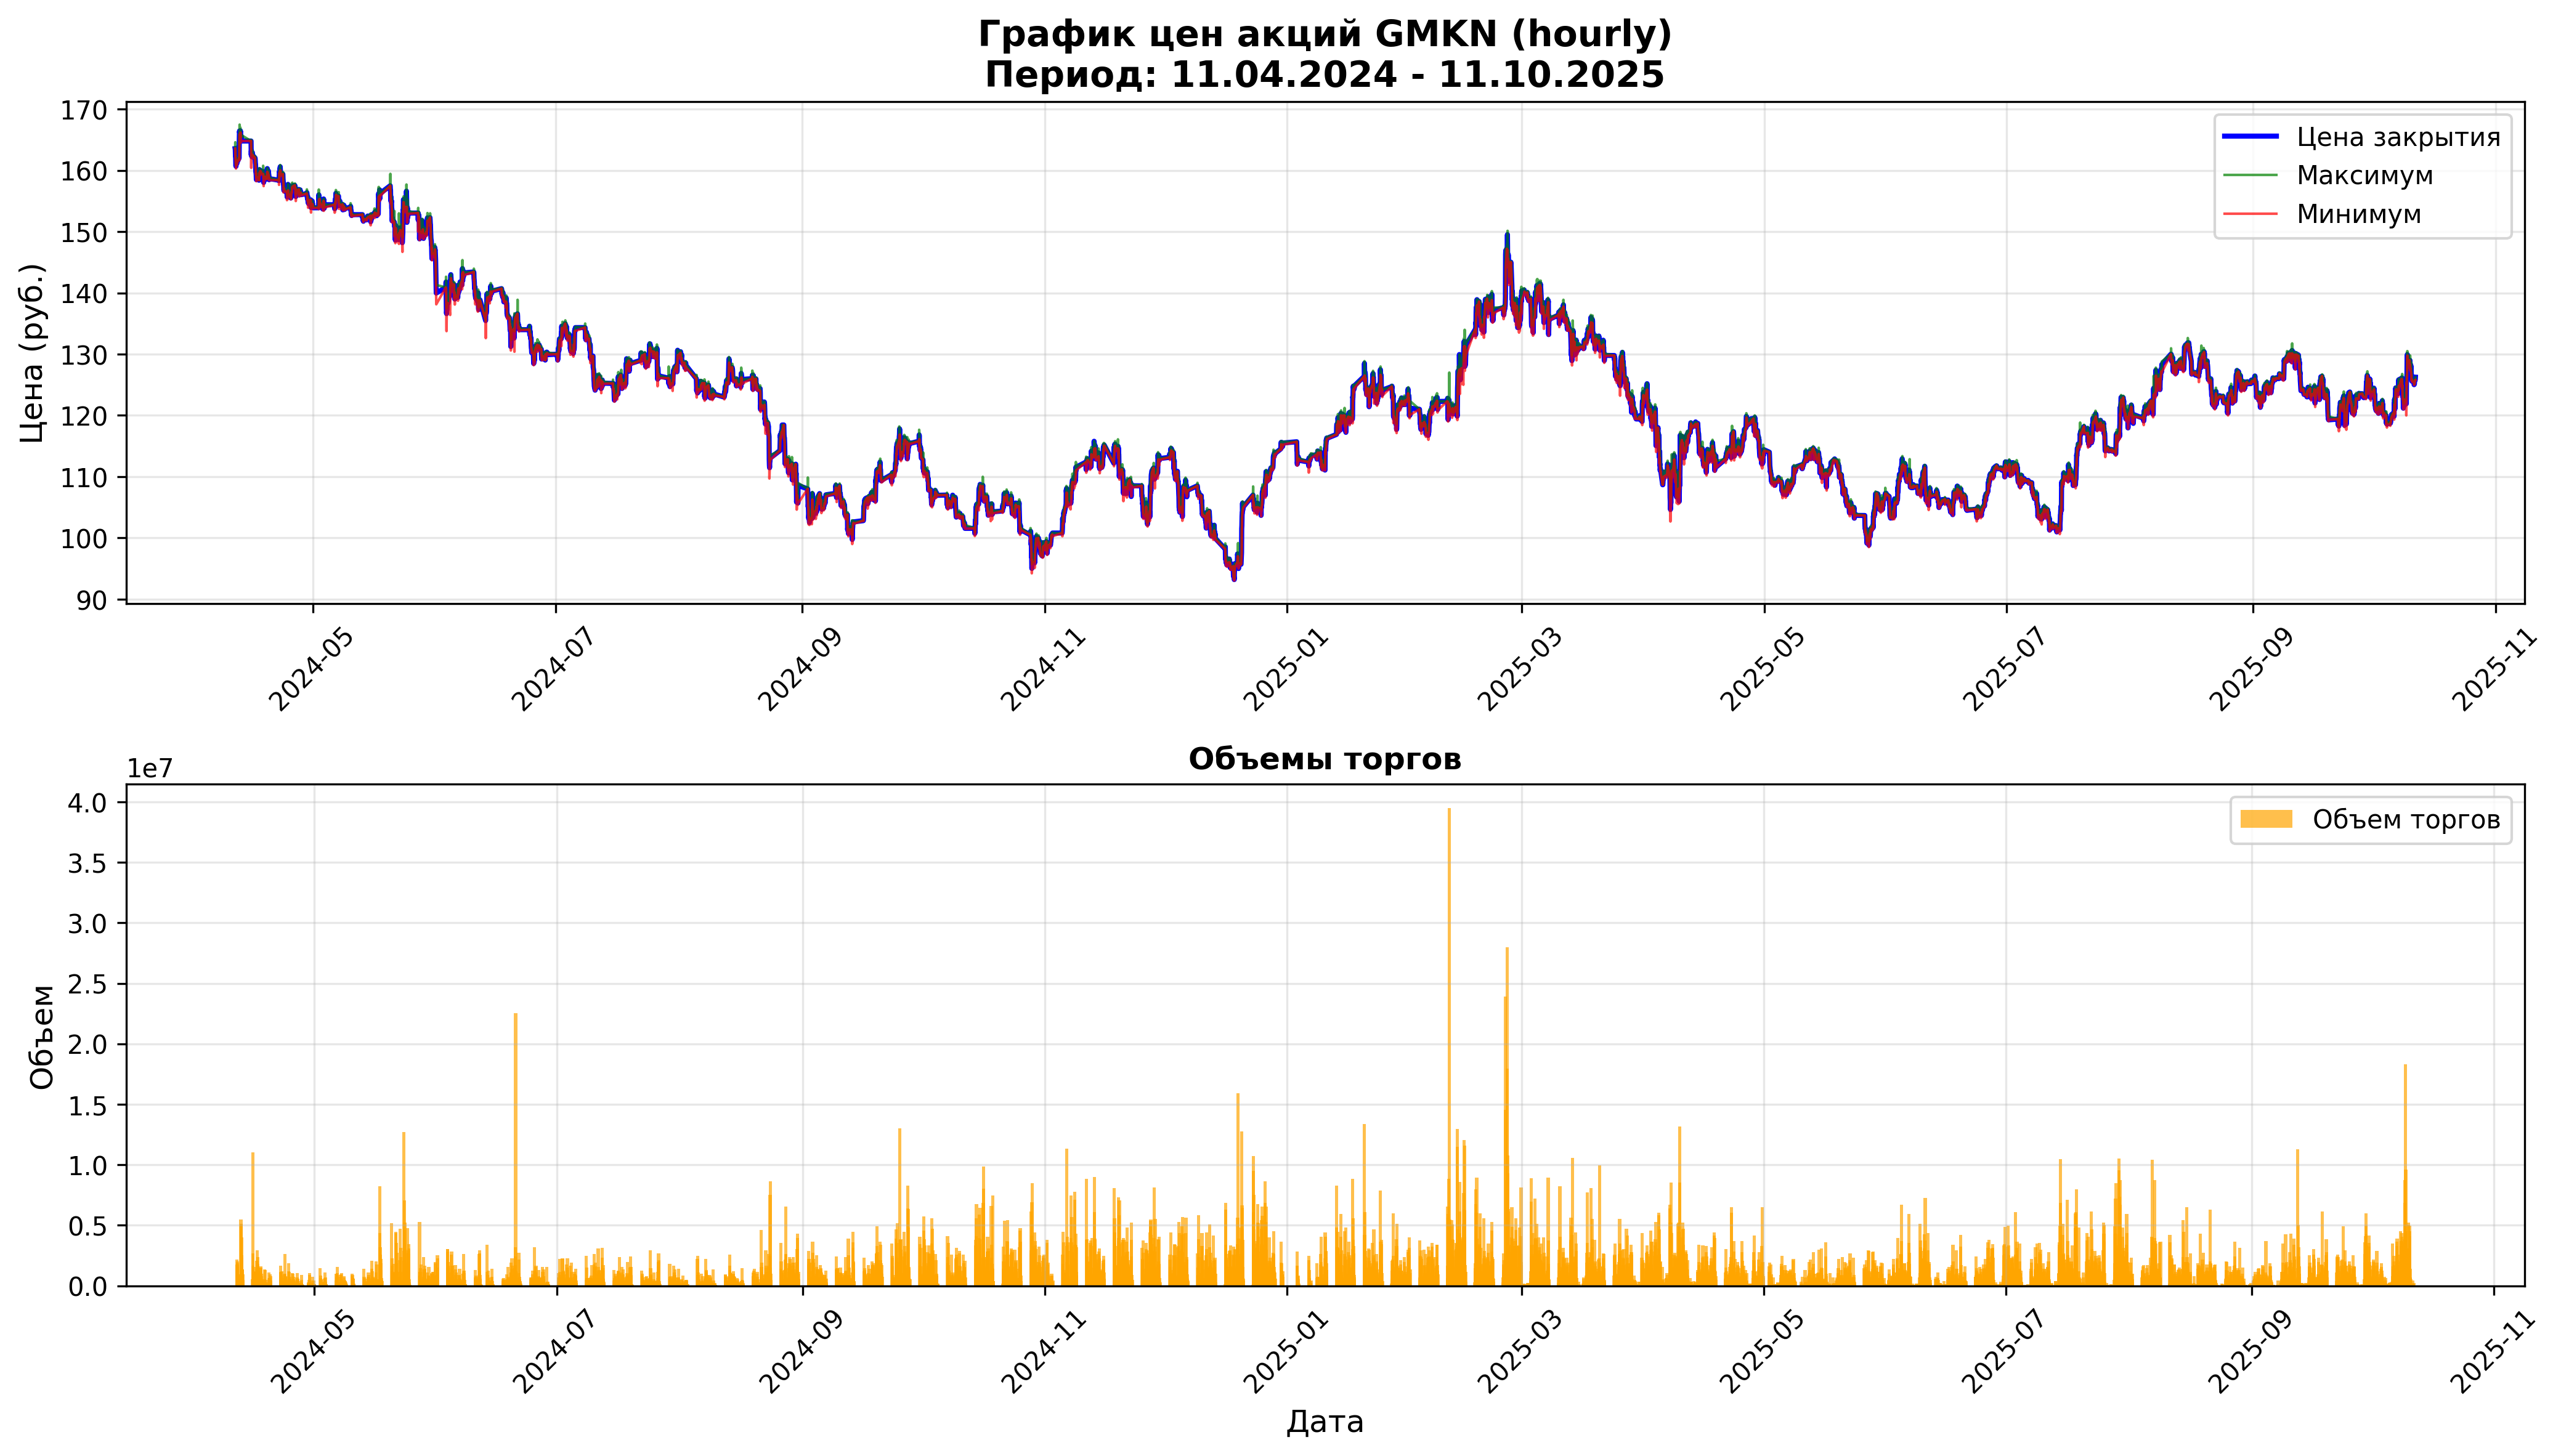

The data file committed next to this chart (first rows):
open, close, high, low, value, volume, begin, end
163.6, 163.6, 163.6, 163.6, 1476947, 9030, 2024-04-11 09:00:00, 2024-04-11 09:59:59
163.6, 163.4, 164.6, 163.3, 354362068, 2160630, 2024-04-11 10:00:00, 2024-04-11 10:59:59
163.4, 162.2, 163.7, 162.1, 282495610, 1735540, 2024-04-11 11:00:00, 2024-04-11 11:59:59
162.2, 162.1, 162.3, 161.5, 279985202, 1729950, 2024-04-11 12:00:00, 2024-04-11 12:59:59
162.1, 160.8, 162.2, 160.6, 302666351, 1876960, 2024-04-11 13:00:00, 2024-04-11 13:59:59
160.8, 160.7, 160.9, 160.3, 252177095, 1570340, 2024-04-11 14:00:00, 2024-04-11 14:59:59
160.6, 161.3, 161.9, 160.6, 320869401, 1988910, 2024-04-11 15:00:00, 2024-04-11 15:59:59
161.3, 161.8, 161.9, 161, 155130472, 960530, 2024-04-11 16:00:00, 2024-04-11 16:59:59
161.7, 161.7, 161.9, 161.5, 155398793, 960890, 2024-04-11 17:00:00, 2024-04-11 17:59:59
161.7, 161.8, 161.8, 161.3, 88281625, 546500, 2024-04-11 18:00:00, 2024-04-11 18:59:59
162.0, 161.4, 162.0, 161.4, 27521904, 170210, 2024-04-11 19:00:00, 2024-04-11 19:59:59
161.4, 161.2, 161.4, 161.0, 86738271, 538220, 2024-04-11 20:00:00, 2024-04-11 20:59:59
161.2, 161.4, 161.5, 160.9, 38618659, 239580, 2024-04-11 21:00:00, 2024-04-11 21:59:59
161.4, 161.7, 161.7, 161.2, 34067425, 210920, 2024-04-11 22:00:00, 2024-04-11 22:59:59
161.7, 161.5, 161.7, 161.3, 22528694, 139470, 2024-04-11 23:00:00, 2024-04-11 23:59:59
162.0, 162.0, 162.0, 162.0, 8524440, 52620, 2024-04-12 09:00:00, 2024-04-12 09:59:59
162, 165, 165.8, 161.6, 901500266, 5493290, 2024-04-12 10:00:00, 2024-04-12 10:59:59
165, 166.4, 166.5, 164.4, 848283583, 5125590, 2024-04-12 11:00:00, 2024-04-12 11:59:59
166.4, 166.2, 167.5, 165.9, 845962214, 5074820, 2024-04-12 12:00:00, 2024-04-12 12:59:59
166.2, 166.4, 166.9, 165.8, 416367455, 2503510, 2024-04-12 13:00:00, 2024-04-12 13:59:59
166.5, 166.3, 166.7, 165.8, 418622364, 2517470, 2024-04-12 14:00:00, 2024-04-12 14:59:59
166.3, 166.3, 166.7, 165.9, 385237306, 2316860, 2024-04-12 15:00:00, 2024-04-12 15:59:59
166.3, 166.3, 167.0, 166.1, 662547080, 3975180, 2024-04-12 16:00:00, 2024-04-12 16:59:59
166.3, 166.5, 166.9, 166.2, 269517038, 1619080, 2024-04-12 17:00:00, 2024-04-12 17:59:59
166.5, 166.3, 166.7, 166.0, 228320527, 1373510, 2024-04-12 18:00:00, 2024-04-12 18:59:59
166.4, 165.4, 166.6, 164.9, 223379143, 1348550, 2024-04-12 19:00:00, 2024-04-12 19:59:59
165.4, 164.9, 165.5, 164.6, 219924846, 1333280, 2024-04-12 20:00:00, 2024-04-12 20:59:59
164.9, 165, 165.4, 164.9, 78738092, 476790, 2024-04-12 21:00:00, 2024-04-12 21:59:59
165.0, 165.6, 165.8, 165, 68260372, 412810, 2024-04-12 22:00:00, 2024-04-12 22:59:59
165.5, 164.8, 165.8, 164.8, 153049248, 926220, 2024-04-12 23:00:00, 2024-04-12 23:59:59
164.8, 164.8, 164.8, 164.8, 87938928, 533610, 2024-04-15 09:00:00, 2024-04-15 09:59:59
164.8, 162.5, 165, 160.4, 1781777686, 11004990, 2024-04-15 10:00:00, 2024-04-15 10:59:59
162.5, 163.2, 163.3, 162.2, 435673190, 2678220, 2024-04-15 11:00:00, 2024-04-15 11:59:59
163.2, 162.4, 163.2, 162.0, 266226896, 1638110, 2024-04-15 12:00:00, 2024-04-15 12:59:59
162.4, 162.4, 162.7, 162.2, 195321878, 1202610, 2024-04-15 13:00:00, 2024-04-15 13:59:59
162.4, 162.3, 162.4, 162.0, 185926720, 1146080, 2024-04-15 14:00:00, 2024-04-15 14:59:59
162.2, 162.2, 162.4, 162.1, 160362187, 988200, 2024-04-15 15:00:00, 2024-04-15 15:59:59
162.2, 162.5, 162.9, 162.2, 254597818, 1565940, 2024-04-15 16:00:00, 2024-04-15 16:59:59
162.5, 162.9, 162.9, 162.4, 190089689, 1168530, 2024-04-15 17:00:00, 2024-04-15 17:59:59
162.9, 162.6, 163.2, 162.6, 175769109, 1079260, 2024-04-15 18:00:00, 2024-04-15 18:59:59
162.8, 162.2, 162.8, 162, 74353299, 458010, 2024-04-15 19:00:00, 2024-04-15 19:59:59
162.3, 162.2, 162.7, 162, 94317509, 580750, 2024-04-15 20:00:00, 2024-04-15 20:59:59
162.2, 162.4, 162.4, 162.2, 19745809, 121640, 2024-04-15 21:00:00, 2024-04-15 21:59:59
162.3, 162.3, 162.4, 162.3, 37267539, 229560, 2024-04-15 22:00:00, 2024-04-15 22:59:59
162.3, 162.3, 162.4, 162.3, 18593012, 114530, 2024-04-15 23:00:00, 2024-04-15 23:59:55
162, 162, 162, 162, 3553537, 21930, 2024-04-16 09:00:00, 2024-04-16 09:59:59
162.3, 161.9, 162.3, 161.2, 335934176, 2076700, 2024-04-16 10:00:00, 2024-04-16 10:59:59
161.9, 161.2, 161.9, 160.8, 228921823, 1419940, 2024-04-16 11:00:00, 2024-04-16 11:59:59
161.2, 161, 161.3, 160.7, 166239316, 1032520, 2024-04-16 12:00:00, 2024-04-16 12:59:59
161, 160.4, 161, 160, 334715085, 2083810, 2024-04-16 13:00:00, 2024-04-16 13:59:59
160.4, 159.7, 160.4, 159.4, 471303856, 2948350, 2024-04-16 14:00:00, 2024-04-16 14:59:59
159.7, 159.6, 160.2, 159.5, 261833964, 1637740, 2024-04-16 15:00:00, 2024-04-16 15:59:59
159.6, 159.3, 159.8, 159.1, 289692493, 1816660, 2024-04-16 16:00:00, 2024-04-16 16:59:59
159.3, 158.5, 159.5, 158.2, 374821568, 2360950, 2024-04-16 17:00:00, 2024-04-16 17:59:59
158.5, 158.9, 158.9, 158.3, 272720824, 1718790, 2024-04-16 18:00:00, 2024-04-16 18:59:59
158.9, 158.7, 159, 158.5, 37240100, 234600, 2024-04-16 19:00:00, 2024-04-16 19:59:59
158.8, 158.8, 158.9, 158.6, 32240696, 203030, 2024-04-16 20:00:00, 2024-04-16 20:59:59
158.8, 158.8, 158.9, 158.7, 31011725, 195340, 2024-04-16 21:00:00, 2024-04-16 21:59:59
158.8, 159.2, 159.5, 158.7, 188563948, 1185460, 2024-04-16 22:00:00, 2024-04-16 22:59:59
159.1, 158.9, 159.5, 158.9, 131044712, 823200, 2024-04-16 23:00:00, 2024-04-16 23:59:54
... 6,721 more rows
